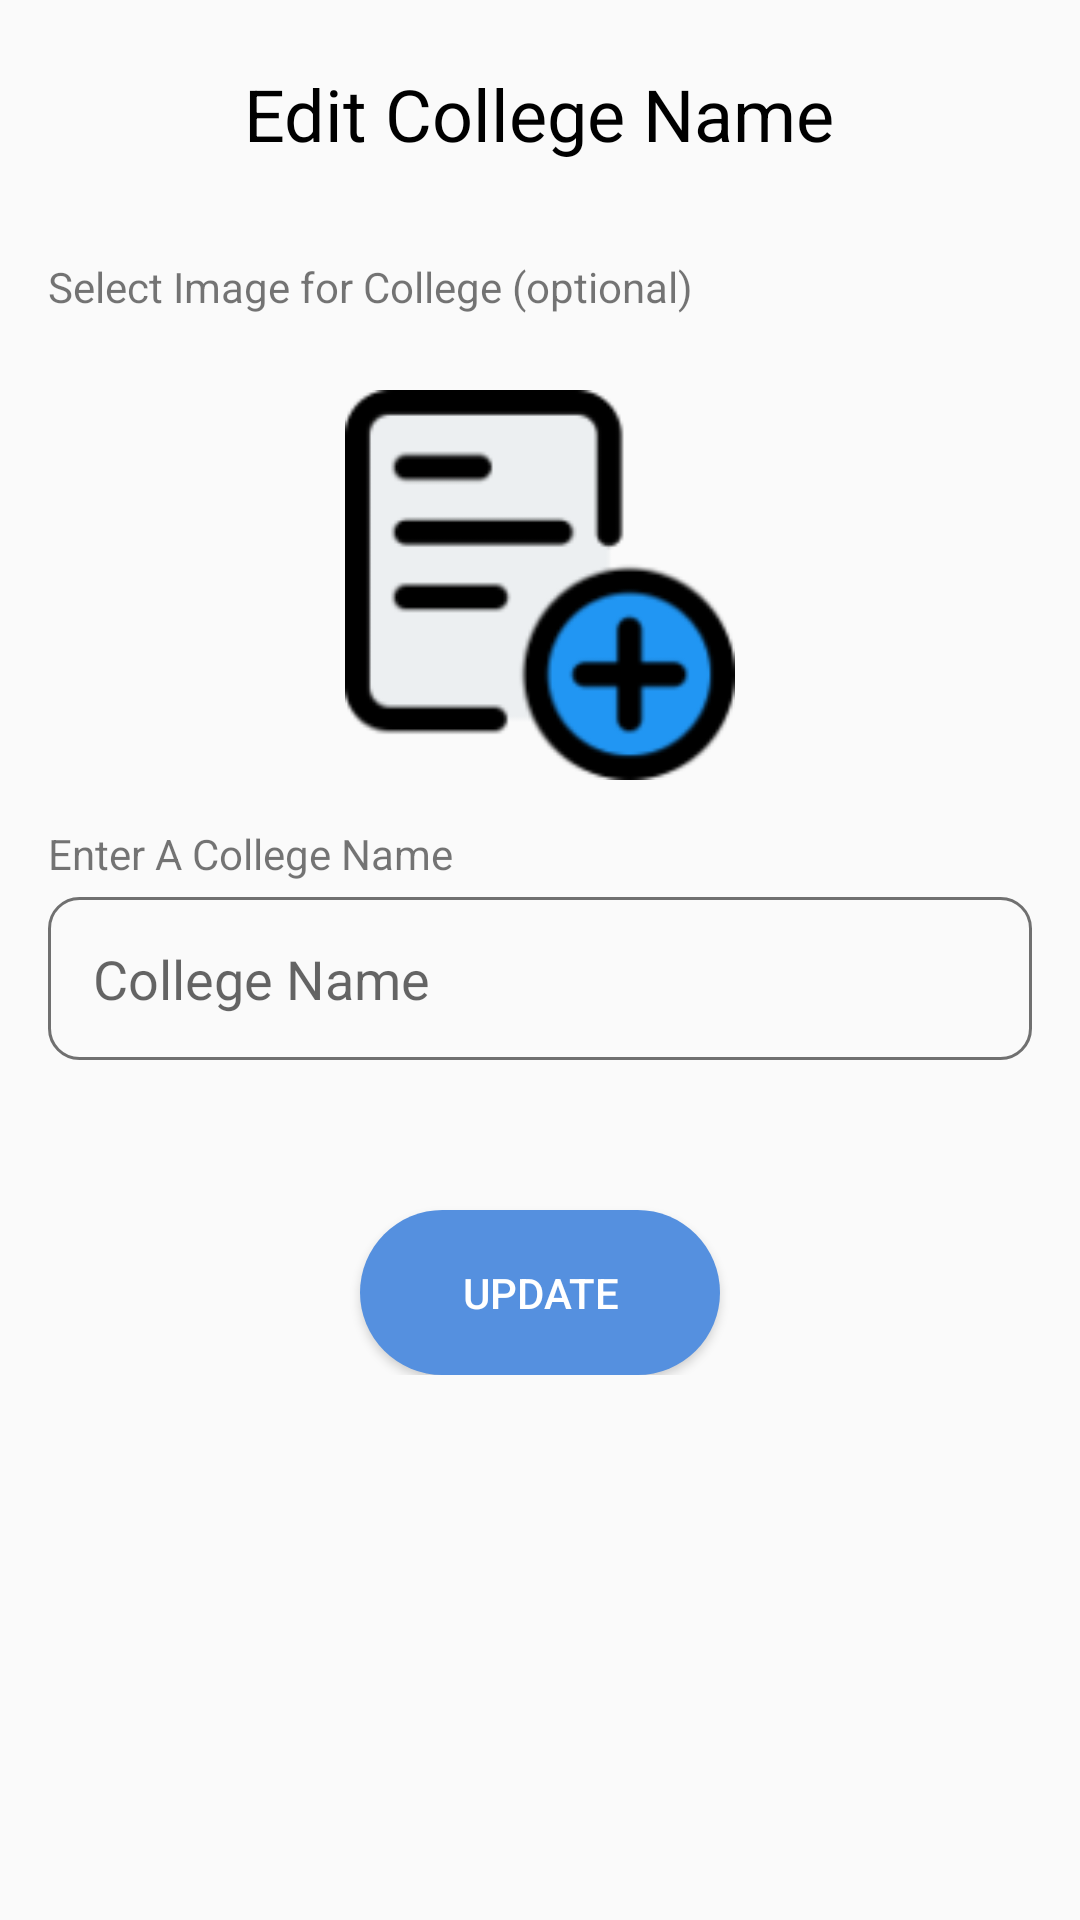

Reconstruct the res/layout file that produces this screen, plus the resources it refers to.
<!-- AndroidManifest.xml: application theme Theme.BookApp -->
<!-- res/layout/activity_edit_college.xml -->
<?xml version="1.0" encoding="utf-8"?>
<RelativeLayout xmlns:android="http://schemas.android.com/apk/res/android"
    xmlns:app="http://schemas.android.com/apk/res-auto"
    xmlns:tools="http://schemas.android.com/tools"
    android:layout_width="match_parent"
    android:layout_height="match_parent"
    tools:context=".activities.AddCollegeActivity">

    <RelativeLayout
        android:id="@+id/toolbarRL"
        android:layout_width="match_parent"
        android:layout_height="?actionBarSize"
        android:layout_marginTop="10dp">

        <ImageButton
            android:id="@+id/backBtn"
            android:layout_width="50dp"
            android:layout_height="50dp"
            android:layout_centerVertical="true"
            android:layout_marginStart="10dp"
            android:background="@android:color/transparent"
            android:importantForAccessibility="no"
            android:src="@drawable/backbtn" />

        <TextView
            android:id="@+id/title"
            android:layout_width="wrap_content"
            android:layout_height="wrap_content"
            android:layout_centerInParent="true"
            android:layout_marginStart="25dp"
            android:background="@android:color/transparent"
            android:gravity="center"
            android:text="@string/edit_college_name"
            android:textColor="@color/black"
            android:textSize="24sp"
            android:textStyle="normal" />


    </RelativeLayout>

    <ScrollView
        android:layout_below="@+id/toolbarRL"
        android:layout_width="match_parent"
        android:layout_height="match_parent">

        <RelativeLayout
            android:layout_width="match_parent"
            android:layout_height="match_parent">

            <TextView
                android:layout_marginStart="16dp"
                android:id="@+id/txt"
                android:layout_marginTop="20dp"
                android:text="Select Image for College (optional)"
                android:layout_width="wrap_content"
                android:layout_height="wrap_content"/>

            <ImageView
                android:layout_below="@+id/txt"
                android:layout_centerHorizontal="true"
                android:id="@+id/imgeCollege"
                android:layout_marginTop="25dp"
                android:src="@drawable/add"
                android:layout_width="130dp"
                android:layout_height="130dp"/>

            <TextView
                android:layout_marginTop="15dp"
                android:layout_marginEnd="16dp"
                android:layout_marginStart="16dp"
                android:id="@+id/txtCollege"
                android:layout_below="@+id/imgeCollege"
                android:text="@string/enter_a_college_name"
                android:layout_width="wrap_content"
                android:layout_height="wrap_content"/>

            <EditText
                android:hint="@string/college_name"
                android:id="@+id/addCollegeName"
                android:layout_marginTop="5dp"
                android:pointerIcon="alias"
                android:background="@drawable/shape_edit_profile"
                android:padding="15dp"
                android:layout_marginEnd="16dp"
                android:layout_marginStart="16dp"
                android:layout_below="@+id/txtCollege"
                android:layout_width="match_parent"
                android:layout_height="wrap_content"/>

            <Button
                android:textColor="@color/white"
                android:background="@drawable/btn_save"
                android:layout_marginTop="50dp"
                android:layout_centerHorizontal="true"
                android:text="Update"
                android:id="@+id/btnEditCollege"
                android:layout_below="@+id/addCollegeName"
                android:layout_width="120dp"
                android:layout_height="55dp"/>

        </RelativeLayout>

    </ScrollView>

</RelativeLayout>
<!-- resources referenced by this layout -->
<resources>
  <color name="black">#FF000000</color>
  <color name="white">#FFFFFFFF</color>
  <!-- drawable add: png bitmap (drawable, 6796 bytes) -->
  <!-- drawable btn_save (drawable) -->
  <?xml version="1.0" encoding="utf-8"?>
  <shape xmlns:android="http://schemas.android.com/apk/res/android" android:shape="rectangle">
  
      <solid android:color="#5590DF"/>
      <corners android:radius="35dp"/>
  </shape>
  <!-- drawable shape_edit_profile (drawable) -->
  <?xml version="1.0" encoding="utf-8"?>
  <shape xmlns:android="http://schemas.android.com/apk/res/android" android:shape="rectangle">
  <solid android:color="@android:color/transparent"/>
      <corners android:radius="10dp"/>
  
      <stroke android:color="#707070"
          android:width="1dp"/>
  </shape>
  <string name="college_name">College Name</string>
  <string name="edit_college_name">Edit College Name</string>
  <string name="enter_a_college_name">Enter A College Name</string>
  <style name="Theme.BookApp" parent="Theme.AppCompat.DayNight.NoActionBar">
          
          <item name="colorPrimary">@color/purple_500</item>
          <item name="colorPrimaryVariant">@color/purple_700</item>
          <item name="colorOnPrimary">@color/white</item>
          
          <item name="colorSecondary">@color/teal_200</item>
          <item name="colorSecondaryVariant">@color/teal_700</item>
          <item name="colorOnSecondary">@color/black</item>
          
          <item name="android:statusBarColor">?attr/colorPrimaryVariant</item>
          
      </style>
  <color name="purple_500">#0A5CC6</color>
  <color name="purple_700">#FF3700B3</color>
  <color name="teal_200">#FF03DAC5</color>
  <color name="teal_700">#FF018786</color>
</resources>
